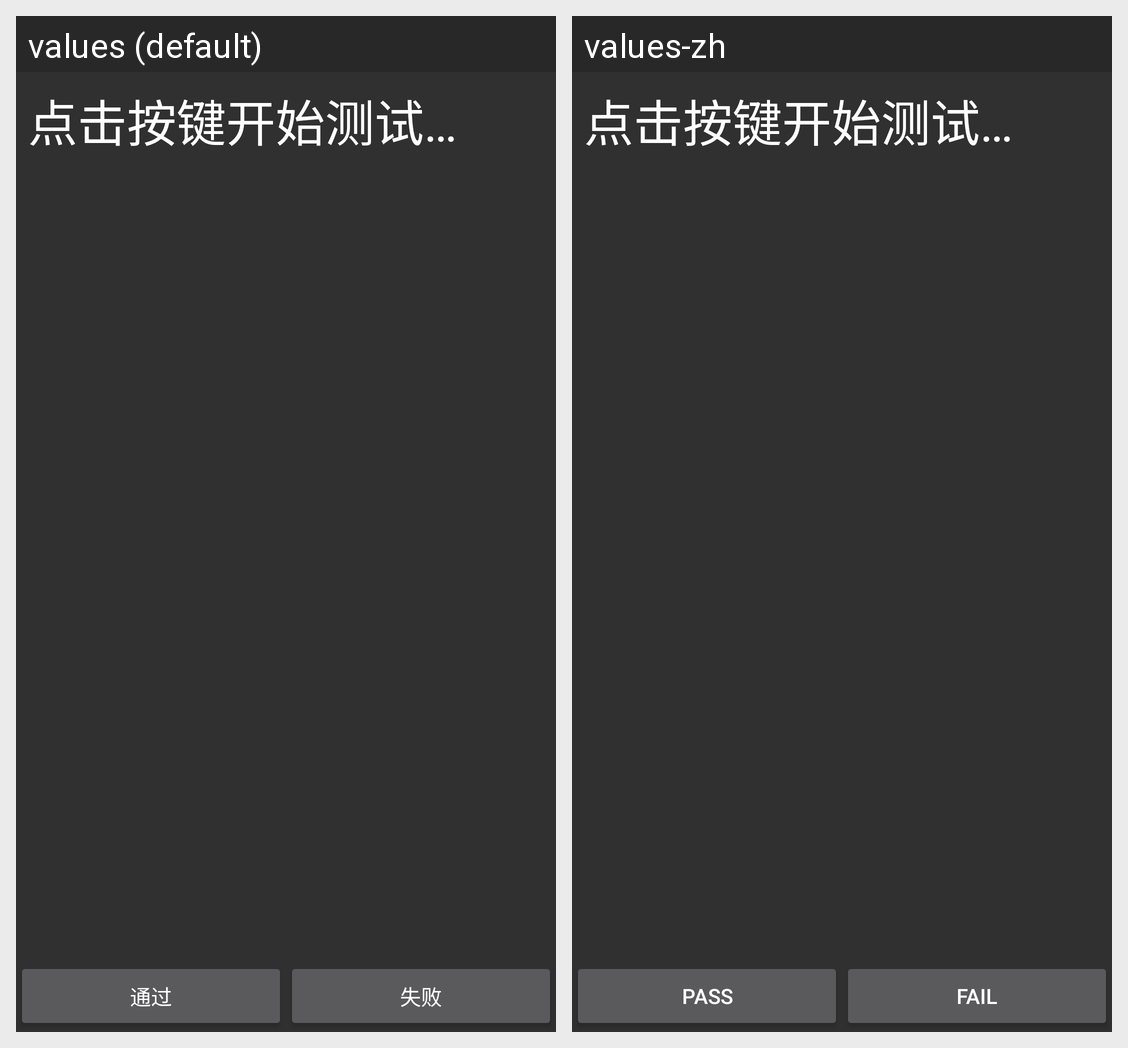

Translations of the strings shown on this Android screen, per locale in the grid:
Android screen res/layout/activity_key_test.xml rendered under 2 locales, left to right: values (default), values-zh. Device: Nexus 5 (rendered at 1080×1920; each locale shown at half size, 540×960, under a caption strip naming it); theme AppTheme.
Strings drawn on this screen, with the default value and each locale's value (text and hints the layout hard-codes, and strings that could not be matched under every locale, appear in the picture but are not listed):

key_test_start_msg
  values: 点击按键开始测试…
  values-zh: 点击按键开始测试…  [not translated; the default value is used]

pass
  values: 通过
  values-zh: Pass

fail
  values: 失败
  values-zh: Fail
